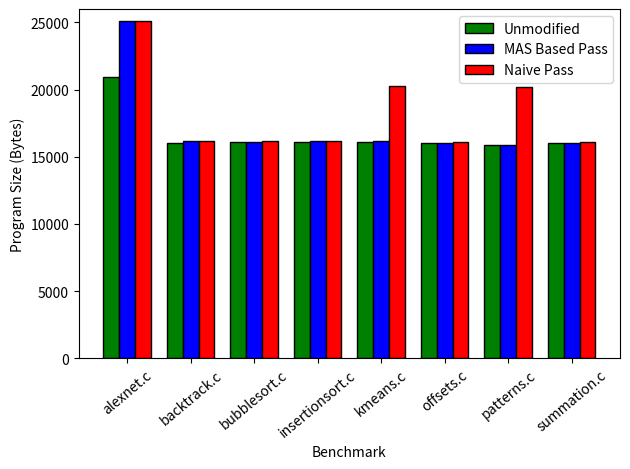

Source code (Python):
import numpy as np

#just copied from results spreadsheet
v_u = np.array([20968,15992, 16104,16112,16120,16016,15896,16016])
v_m = np.array([25112,16168,16104,16160,16168,16016,15896,16016])
v_n = np.array([25112,16168, 16152,16160,20264,16120,20160,16120])

nodes = ["alexnet.c", "backtrack.c", "bubblesort.c", "insertionsort.c", "kmeans.c", "offsets.c", "patterns.c", "summation.c"]
X_axis = np.arange(len(nodes)) 

import matplotlib.pyplot as plt
W = 0.25
plt.bar(X_axis, v_u, W, color='green', edgecolor='black', label="Unmodified")   
plt.bar(X_axis + W, v_m, W, color='blue',  edgecolor='black', label="MAS Based Pass")
plt.bar(X_axis + 2*W, v_n, W, color='red', edgecolor='black', label="Naive Pass")
 

plt.xticks(X_axis + W, nodes, rotation=40) 
plt.xlabel("Benchmark")
plt.ylim([0, 26000])
plt.ylabel("Program Size (Bytes)")
plt.legend()
plt.tight_layout()
plt.show()

# Save the plot
#plt.savefig('graph4.png', dpi=300, bbox_inches='tight')